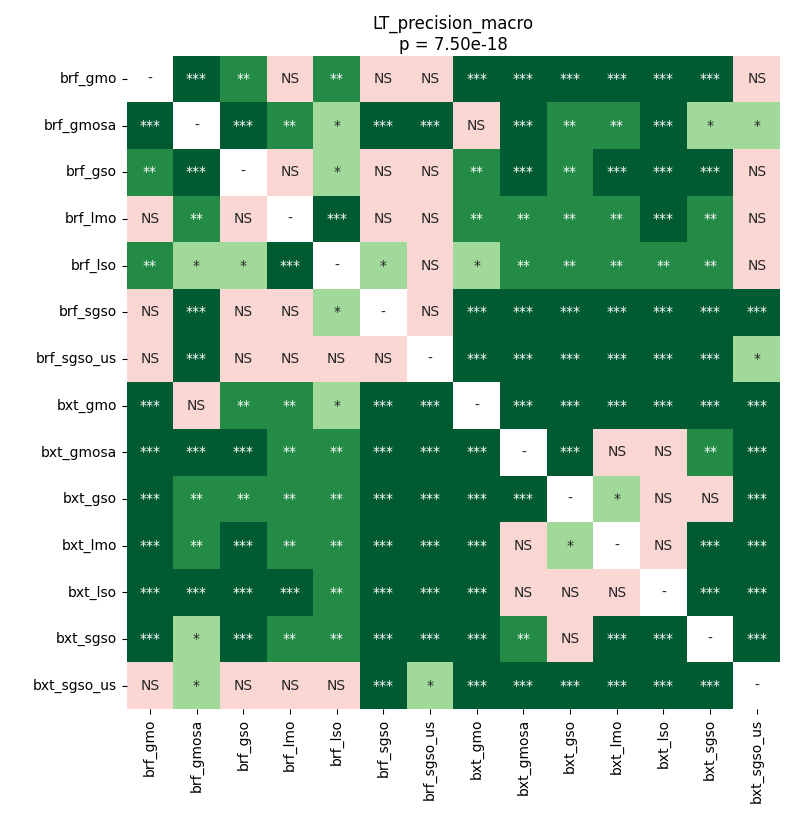

Values plotted in this chart, from the file beside it:
	brf_gmo	brf_gmosa	brf_gso	brf_lmo	brf_lso	brf_sgso	brf_sgso_us	bxt_gmo	bxt_gmosa	bxt_gso	bxt_lmo	bxt_lso	bxt_sgso	bxt_sgso_us
brf_gmo	1.0	0.0001029	0.006039	0.499	0.001123	0.6768	0.9399	0.0006171	0.0001029	0.000356	0.0001736	0.0001029	0.000356	0.4117
brf_gmosa	0.0001029	1.0	0.000356	0.001926	0.01267	0.0001736	0.0001029	0.5861	0.000356	0.001926	0.001417	0.0001736	0.01085	0.04299
brf_gso	0.006039	0.000356	1.0	0.2128	0.02075	0.5635	0.7777	0.001833	0.0001029	0.001123	0.0001736	0.0001029	0.0006171	0.5861
brf_lmo	0.499	0.001926	0.2128	1.0	0.0001029	0.9099	0.6768	0.001926	0.001417	0.001926	0.001926	0.0006171	0.001926	0.2309
brf_lso	0.001123	0.01267	0.02075	0.0001029	1.0	0.04299	0.8796	0.03824	0.001926	0.001926	0.001926	0.001926	0.001926	0.6768
brf_sgso	0.6768	0.0001736	0.5635	0.9099	0.04299	1.0	0.499	0.0001029	0.0001029	0.0001029	0.0001029	0.0001029	0.0001029	0.000356
brf_sgso_us	0.9399	0.0001029	0.7777	0.6768	0.8796	0.499	1.0	0.0001029	0.0001029	0.0001029	0.0001029	0.0001029	0.0001029	0.01267
bxt_gmo	0.0006171	0.5861	0.001833	0.001926	0.03824	0.0001029	0.0001029	1.0	0.0001029	0.0004741	0.0001029	0.0001029	0.0002525	0.000356
bxt_gmosa	0.0001029	0.000356	0.0001029	0.001417	0.001926	0.0001029	0.0001029	0.0001029	1.0	0.0006171	0.7467	0.8086	0.001926	0.0001029
bxt_gso	0.000356	0.001926	0.001123	0.001926	0.001926	0.0001029	0.0001029	0.0004741	0.0006171	1.0	0.01778	0.1793	0.1181	0.0001029
bxt_lmo	0.0001736	0.001417	0.0001736	0.001926	0.001926	0.0001029	0.0001029	0.0001029	0.7467	0.01778	1.0	0.1956	0.0004741	0.0001029
bxt_lso	0.0001029	0.0001736	0.0001029	0.0006171	0.001926	0.0001029	0.0001029	0.0001029	0.8086	0.1793	0.1956	1.0	0.0001736	0.0001029
bxt_sgso	0.000356	0.01085	0.0006171	0.001926	0.001926	0.0001029	0.0001029	0.0002525	0.001926	0.1181	0.0004741	0.0001736	1.0	0.0001029
bxt_sgso_us	0.4117	0.04299	0.5861	0.2309	0.6768	0.000356	0.01267	0.000356	0.0001029	0.0001029	0.0001029	0.0001029	0.0001029	1.0
